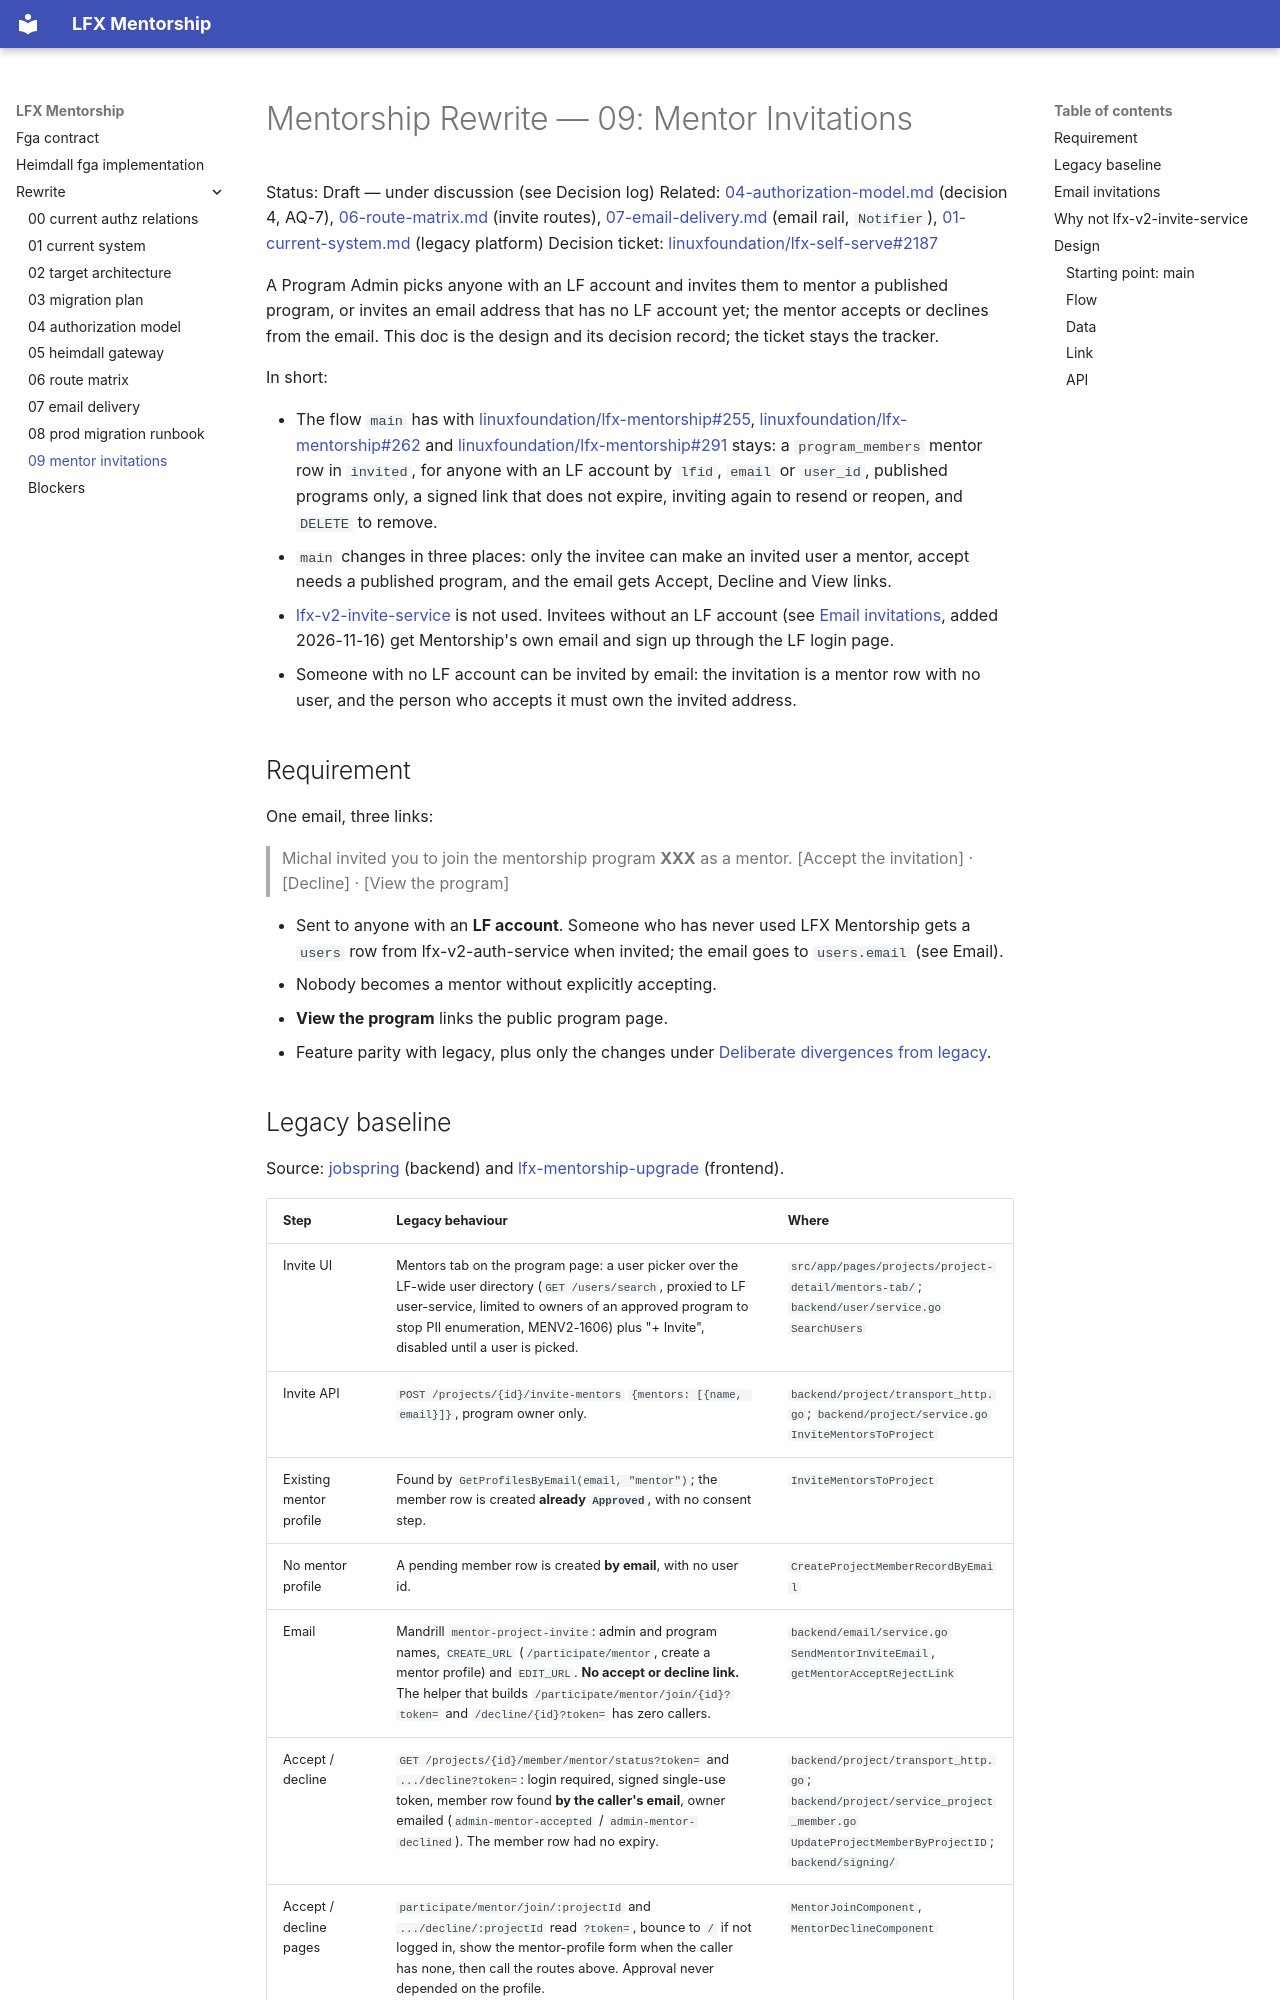

repository: linuxfoundation/lfx-mentorship · page: rewrite/09-mentor-invitations/index.html · generator: mkdocs

<!-- Copyright The Linux Foundation and each contributor to LFX. -->
<!-- SPDX-License-Identifier: MIT -->

# Mentorship Rewrite — 09: Mentor Invitations

Status: Draft — under discussion (see Decision log)
Related: [04-authorization-model.md](./04-authorization-model.md) (decision 4, AQ-7), [06-route-matrix.md](./06-route-matrix.md) (invite routes), [07-email-delivery.md](./07-email-delivery.md) (email rail, `Notifier`), [01-current-system.md](./01-current-system.md) (legacy platform)
Decision ticket: [linuxfoundation/lfx-self-serve#2187](https://github.com/linuxfoundation/lfx-self-serve/issues/2187)

A Program Admin picks anyone with an LF account and invites them to mentor a published program, or invites an email address that has no LF account yet; the mentor accepts or declines from the email. This doc is the design and its decision record; the ticket stays the tracker.

In short:

- The flow `main` has with [linuxfoundation/lfx-mentorship#255](https://github.com/linuxfoundation/lfx-mentorship/pull/255), [linuxfoundation/lfx-mentorship#262](https://github.com/linuxfoundation/lfx-mentorship/pull/262) and [linuxfoundation/lfx-mentorship#291](https://github.com/linuxfoundation/lfx-mentorship/pull/291) stays: a `program_members` mentor row in `invited`, for anyone with an LF account by `lfid`, `email` or `user_id`, published programs only, a signed link that does not expire, inviting again to resend or reopen, and `DELETE` to remove.
- `main` changes in three places: only the invitee can make an invited user a mentor, accept needs a published program, and the email gets Accept, Decline and View links.
- [lfx-v2-invite-service](https://github.com/linuxfoundation/lfx-v2-invite-service) is not used. Invitees without an LF account (see [Email invitations](#email-invitations), added 2026-11-16) get Mentorship's own email and sign up through the LF login page.
- Someone with no LF account can be invited by email: the invitation is a mentor row with no user, and the person who accepts it must own the invited address.

## Requirement

One email, three links:

> Michal invited you to join the mentorship program **XXX** as a mentor.
> [Accept the invitation] · [Decline] · [View the program]

- Sent to anyone with an **LF account**. Someone who has never used LFX Mentorship gets a `users` row from lfx-v2-auth-service when invited; the email goes to `users.email` (see Email).
- Nobody becomes a mentor without explicitly accepting.
- **View the program** links the public program page.
- Feature parity with legacy, plus only the changes under [Deliberate divergences from legacy](#deliberate-divergences-from-legacy).
